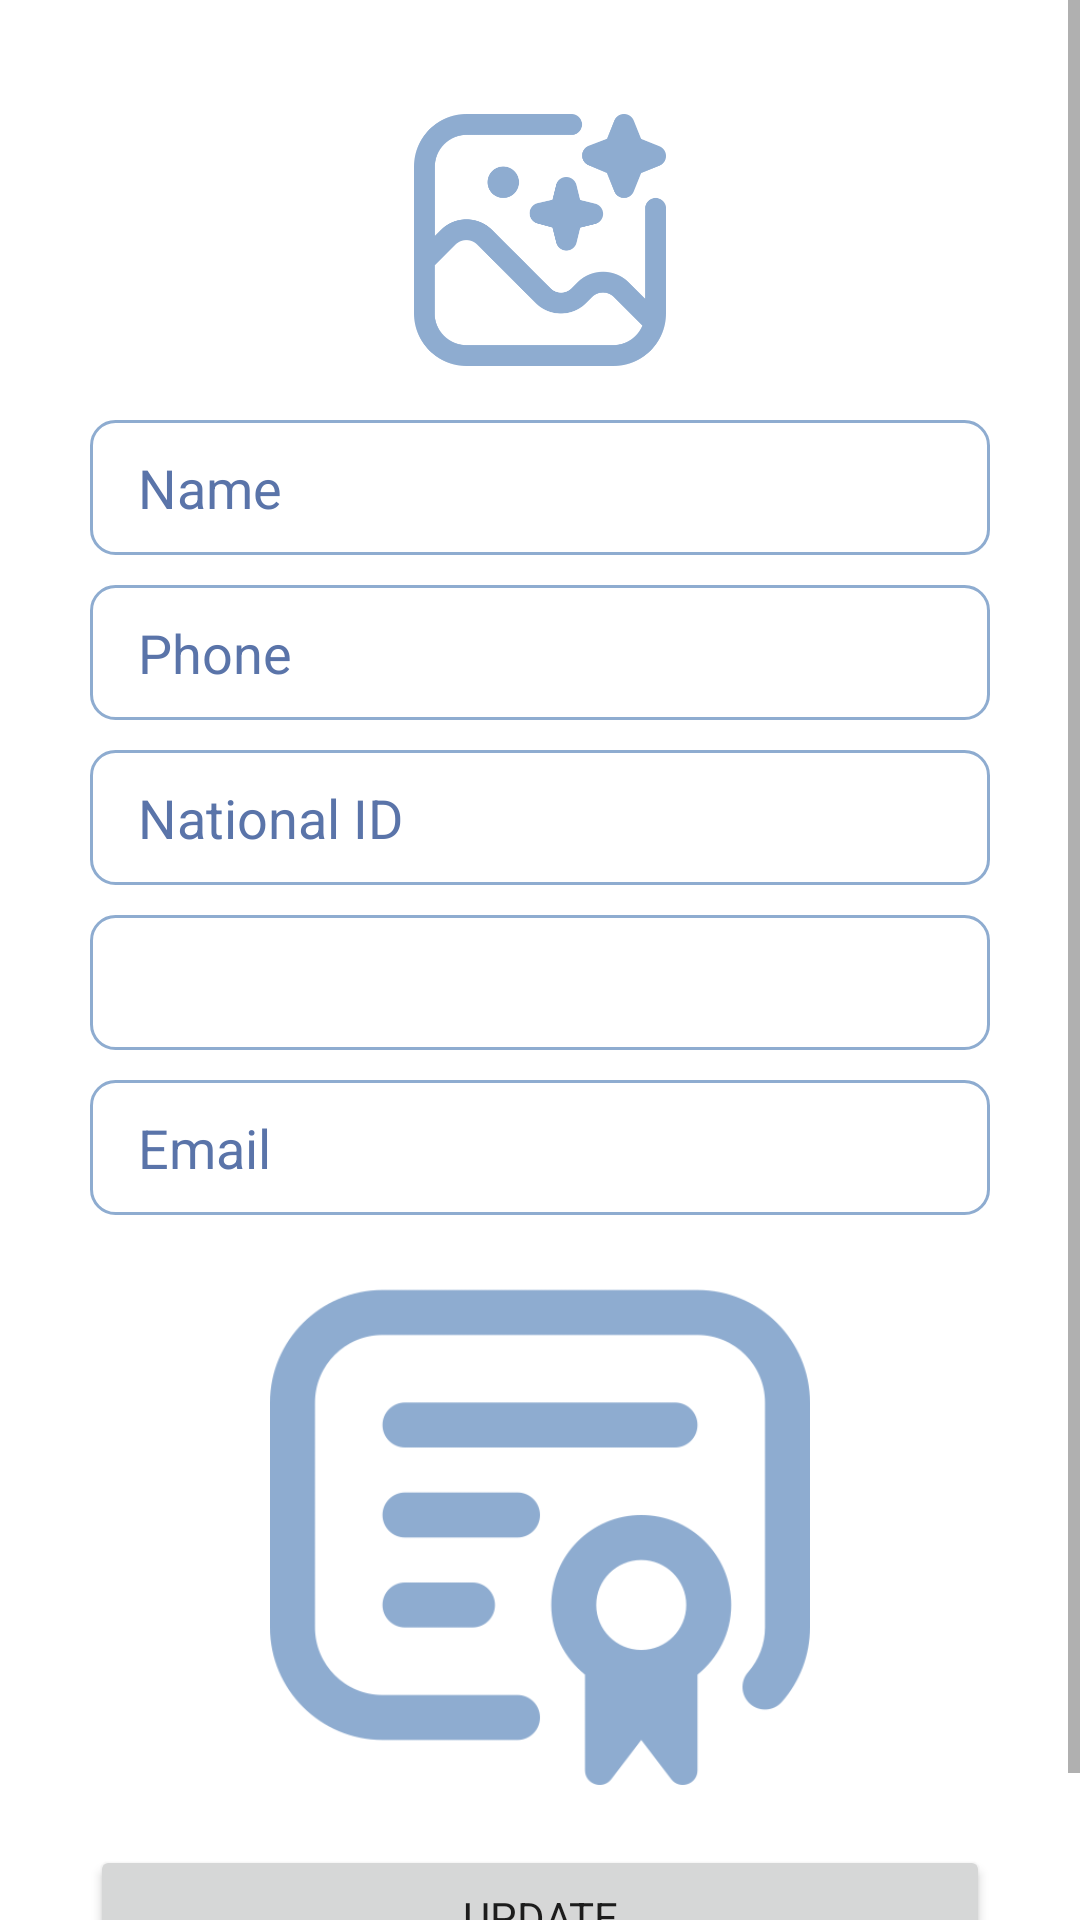

Produce the Android XML layout that renders to this screen, including the resource entries it uses.
<!-- AndroidManifest.xml: application theme Theme.DermaTech -->
<!-- res/layout/fragment_consultant_profile.xml -->
<?xml version="1.0" encoding="utf-8"?>
<ScrollView xmlns:android="http://schemas.android.com/apk/res/android"
    xmlns:tools="http://schemas.android.com/tools"
    android:layout_width="match_parent"
    android:layout_height="match_parent"
    xmlns:app="http://schemas.android.com/apk/res-auto"
    tools:context=".medical_consultant.ConsultantProfileFragment">

    <ScrollView
        android:layout_width="match_parent"
        android:layout_height="match_parent">

        <LinearLayout
            android:layout_width="match_parent"
            android:layout_height="wrap_content"
            android:orientation="vertical">


            <ImageView
                android:id="@+id/consultantImage"
                android:layout_width="100dp"
                android:layout_height="100dp"
                android:layout_gravity="center"
                android:layout_marginTop="30dp"
                android:padding="8dp"
                app:srcCompat="@drawable/add_image" />

            <EditText
                android:id="@+id/name"
                android:layout_width="match_parent"
                android:layout_height="wrap_content"
                android:layout_marginLeft="30dp"
                android:layout_marginTop="10dp"
                android:layout_marginRight="30dp"
                android:background="@drawable/edit_text"
                android:ems="10"
                android:hint="Name"
                android:inputType="textEmailAddress"
                android:paddingLeft="16dp"
                android:paddingRight="16dp"
                android:textColorHint="#5A74A9" />

            <EditText
                android:id="@+id/phone"
                android:layout_width="match_parent"
                android:layout_height="wrap_content"
                android:layout_marginLeft="30dp"
                android:layout_marginTop="10dp"
                android:layout_marginRight="30dp"
                android:background="@drawable/edit_text"
                android:ems="10"
                android:hint="Phone"
                android:inputType="phone"
                android:maxLength="10"
                android:digits="1234567890"
                android:paddingLeft="16dp"
                android:paddingRight="16dp"
                android:textColorHint="#5A74A9" />

            <EditText
                android:id="@+id/national_id"
                android:layout_width="match_parent"
                android:layout_height="wrap_content"
                android:layout_marginLeft="30dp"
                android:layout_marginTop="10dp"
                android:layout_marginRight="30dp"
                android:background="@drawable/edit_text"
                android:ems="10"
                android:enabled="false"

                android:hint="National ID"
                android:inputType="number"
                android:maxLength="10"
                android:digits="1234567890"
                android:paddingLeft="16dp"
                android:paddingRight="16dp"
                android:textColorHint="#5A74A9" />

            <EditText
                android:id="@+id/gender"
                android:layout_width="match_parent"
                android:layout_height="45dp"
                android:layout_marginLeft="30dp"
                android:layout_marginTop="10dp"
                android:paddingLeft="16dp"
                android:paddingRight="16dp"
                android:enabled="false"
                android:layout_marginRight="30dp"
                android:background="@drawable/edit_text"
                android:entries="@array/gender" />

            <EditText
                android:id="@+id/email"
                android:layout_width="match_parent"
                android:layout_height="wrap_content"
                android:layout_marginLeft="30dp"
                android:layout_marginTop="10dp"
                android:layout_marginRight="30dp"
                android:background="@drawable/edit_text"
                android:ems="10"
                android:enabled="false"
                android:hint="Email"
                android:inputType="textEmailAddress"
                android:paddingLeft="16dp"
                android:paddingRight="16dp"
                android:textColorHint="#5A74A9" />

            <ImageView
                android:id="@+id/degree_credential"
                android:layout_width="match_parent"
                android:layout_height="180dp"
                android:layout_marginLeft="30dp"
                android:layout_marginTop="10dp"
                android:layout_marginRight="30dp"
                app:srcCompat="@drawable/degree_credential" />



            <Button
                android:id="@+id/update"
                android:layout_width="match_parent"
                android:layout_height="wrap_content"
                android:layout_marginLeft="30dp"
                android:layout_marginTop="20dp"
                android:layout_marginRight="30dp"
                android:layout_marginBottom="30dp"
                android:text="update" />

        </LinearLayout>
    </ScrollView>
</ScrollView>
<!-- resources referenced by this layout -->
<resources>
  <string-array name="gender">
          <item>Gender</item>
          <item>Male</item>
          <item>Female</item>
      </string-array>
  <!-- drawable add_image: png bitmap (drawable, 22396 bytes) -->
  <!-- drawable degree_credential: png bitmap (drawable, 19730 bytes) -->
  <!-- drawable edit_text (drawable) -->
  <?xml version="1.0" encoding="utf-8"?>
  <shape xmlns:android="http://schemas.android.com/apk/res/android">
  
      <corners android:radius="8dp"/>
      <stroke android:color="#8EACD0" android:width="1dp"/>
      <size android:height="45dp"/>
  </shape>
  <style name="Theme.DermaTech" parent="Theme.MaterialComponents.DayNight.DarkActionBar">
          
          <item name="colorPrimary">@color/purple_500</item>
          <item name="colorPrimaryVariant">@color/purple_700</item>
          <item name="colorOnPrimary">@color/white</item>
          
          <item name="colorSecondary">@color/teal_200</item>
          <item name="colorSecondaryVariant">@color/teal_700</item>
          <item name="colorOnSecondary">@color/black</item>
          
          <item name="android:statusBarColor">?attr/colorPrimaryVariant</item>
          
          <item name="fontFamily">@font/montserrat_medium</item>
      </style>
  <color name="purple_500">#8EACD0</color>
  <color name="purple_700">#8EACD0</color>
  <color name="white">#FFFFFFFF</color>
  <color name="teal_200">#FF03DAC5</color>
  <color name="teal_700">#FF018786</color>
  <color name="black">#FF000000</color>
</resources>
